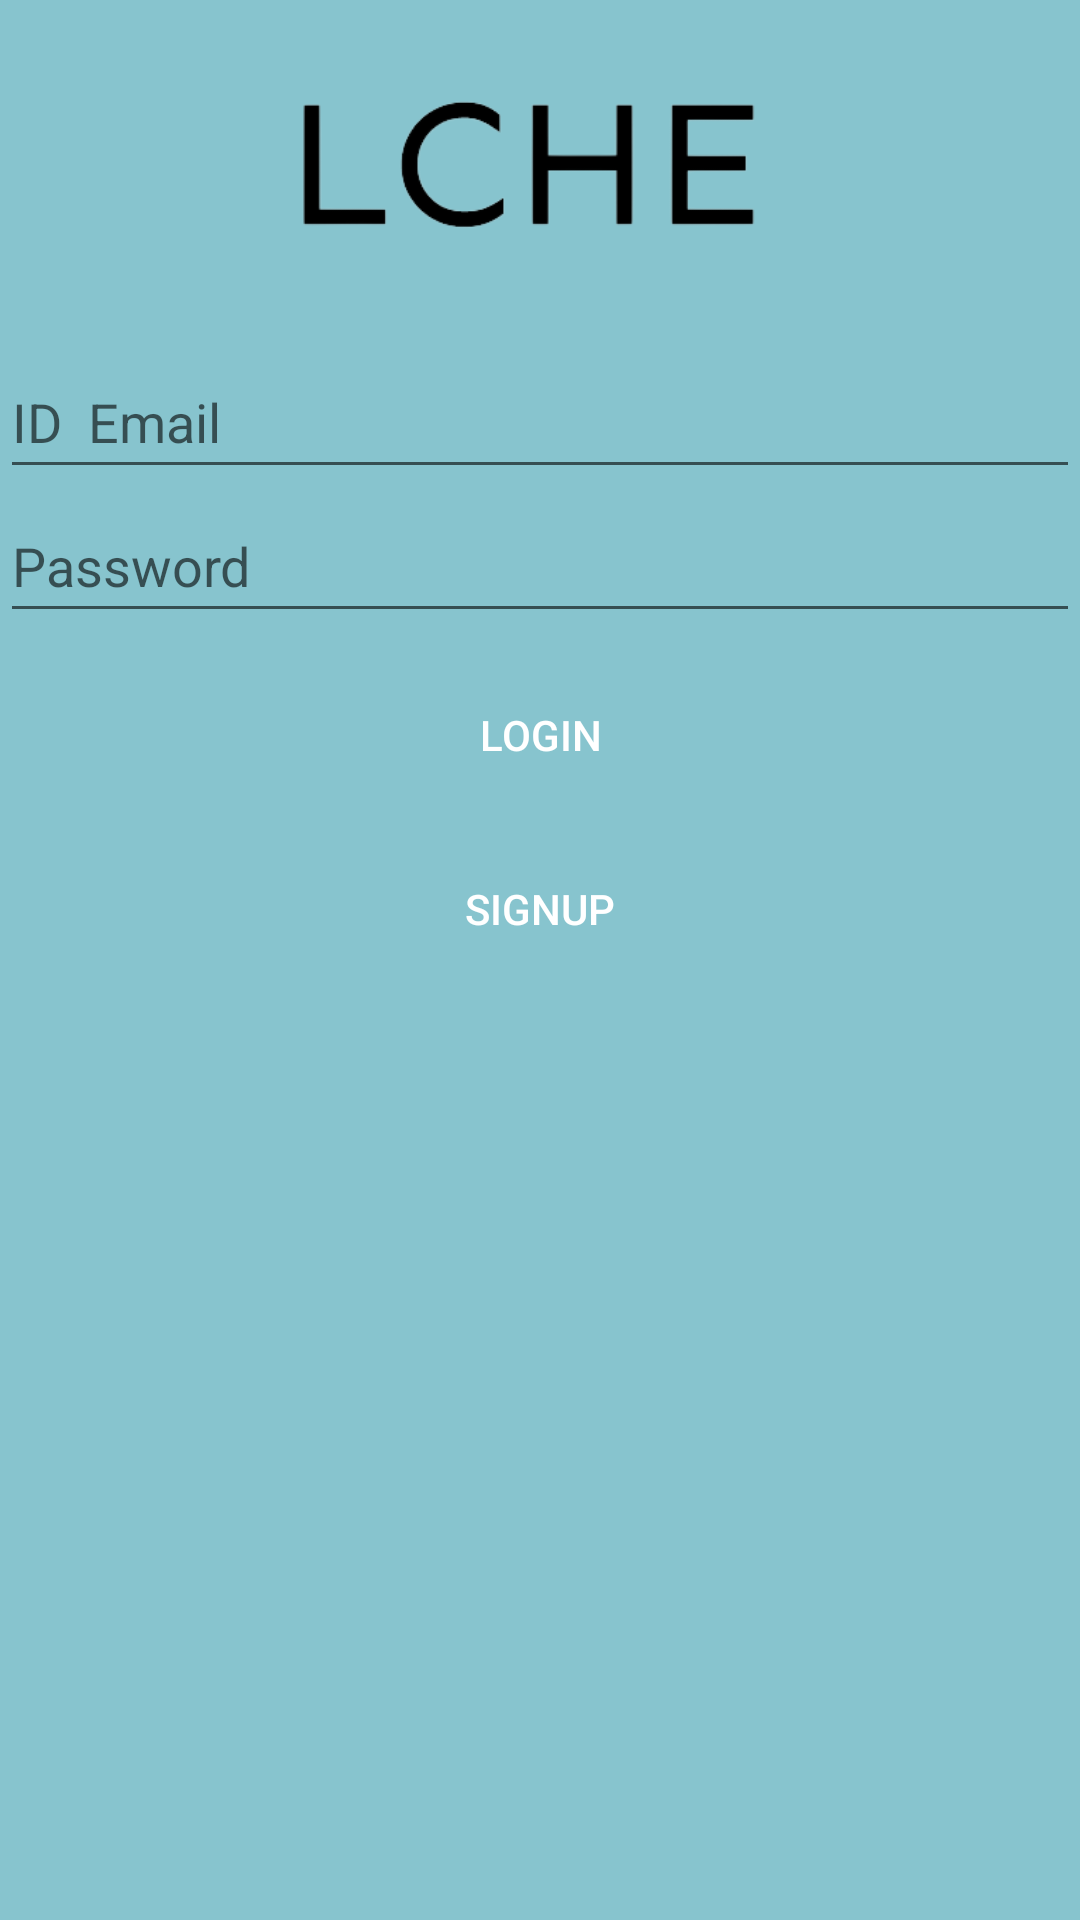

Android layout source for this screen:
<!-- AndroidManifest.xml: application theme Theme.LCHEeditSource -->
<!-- res/layout/login.xml -->
<?xml version="1.0" encoding="utf-8"?>
<LinearLayout xmlns:android="http://schemas.android.com/apk/res/android"
    xmlns:app="http://schemas.android.com/apk/res-auto"
    android:layout_width="match_parent"
    android:layout_height="match_parent"
    android:background="#C364B3C1"
    android:orientation="vertical">

    <ImageView
        android:id="@+id/LoginLogo"
        android:layout_width="match_parent"
        android:layout_height="115dp"
        android:background="#678FCD"
        android:backgroundTint="#00FAFAFA"
        android:src="@drawable/backgroudremovelogo"
        app:layout_constraintEnd_toEndOf="parent"
        app:layout_constraintStart_toStartOf="parent"
        app:layout_constraintTop_toTopOf="parent" />

    <EditText
        android:id="@+id/edit_LoginID"
        android:layout_width="match_parent"
        android:layout_height="wrap_content"
        android:ems="10"
        android:hint="ID  Email"
        android:inputType="textPersonName"
        android:minHeight="48dp"
        app:layout_constraintEnd_toEndOf="parent"
        app:layout_constraintStart_toStartOf="parent"
        app:layout_constraintTop_toBottomOf="@+id/edit_LoginPassword" />

    <EditText
        android:id="@+id/edit_LoginPassword"
        android:layout_width="match_parent"
        android:layout_height="wrap_content"
        android:ems="10"
        android:hint="Password"
        android:inputType="textPersonName|textPassword"
        android:minHeight="48dp"
        app:layout_constraintEnd_toEndOf="parent"
        app:layout_constraintStart_toStartOf="parent"
        app:layout_constraintTop_toBottomOf="@+id/LoginLogo" />

    <Button
        android:id="@+id/btn_Login"
        android:layout_width="match_parent"
        android:layout_height="wrap_content"
        android:layout_marginLeft="20dp"
        android:layout_marginTop="10dp"
        android:layout_marginRight="20dp"
        android:background="@drawable/buttonstyle"
        android:backgroundTint="#618FDF"
        android:backgroundTintMode="src_in"
        android:foregroundTint="#0C0000"
        android:foregroundTintMode="multiply"
        android:text="Login"
        android:textColor="#FFFFFF"
        app:layout_constraintBottom_toBottomOf="parent"
        app:layout_constraintTop_toBottomOf="@+id/edit_LoginID" />

    <Button
        android:id="@+id/btn_SignUp"
        android:layout_width="match_parent"
        android:layout_height="wrap_content"
        android:layout_marginLeft="20dp"
        android:layout_marginTop="10dp"
        android:layout_marginRight="20dp"
        android:background="@drawable/buttonstyle"
        android:backgroundTint="#5E72D8"
        android:text="SignUp"
        android:textColor="#FFFFFF"
        app:layout_constraintBottom_toBottomOf="parent"
        app:layout_constraintTop_toBottomOf="@+id/btn_Login" />

</LinearLayout>
<!-- resources referenced by this layout -->
<resources>
  <!-- drawable backgroudremovelogo: png bitmap (drawable-v24, 12292 bytes) -->
  <style name="Theme.LCHEeditSource" parent="Theme.AppCompat.Light">
          
          <item name="colorPrimary">@color/purple_500</item>
          <item name="colorPrimaryVariant">@color/purple_700</item>
          <item name="colorOnPrimary">@color/white</item>
          
          <item name="colorSecondary">@color/teal_200</item>
          <item name="colorSecondaryVariant">@color/teal_700</item>
          <item name="colorOnSecondary">@color/black</item>
          
          <item name="android:statusBarColor" tools:targetApi="l">?attr/colorPrimaryVariant</item>
          
  
          
          <item name="windowActionBar">false</item>
          <item name="windowNoTitle">true</item>
  
      </style>
  <color name="purple_500">#FF6200EE</color>
  <color name="purple_700">#FF3700B3</color>
  <color name="white">#FFFFFFFF</color>
  <color name="teal_200">#FF03DAC5</color>
  <color name="teal_700">#FF018786</color>
  <color name="black">#FF000000</color>
</resources>
